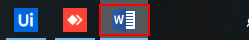
Task: This workflow replaces the text in the template and saves it to their respective name and send mail with the attachment.
Workflow: Appointment Letter Generation

Step 1 [try]: Activate 'push button' on the push button 'Word - 1 running window' in window 'Running applications' (explorer.exe)

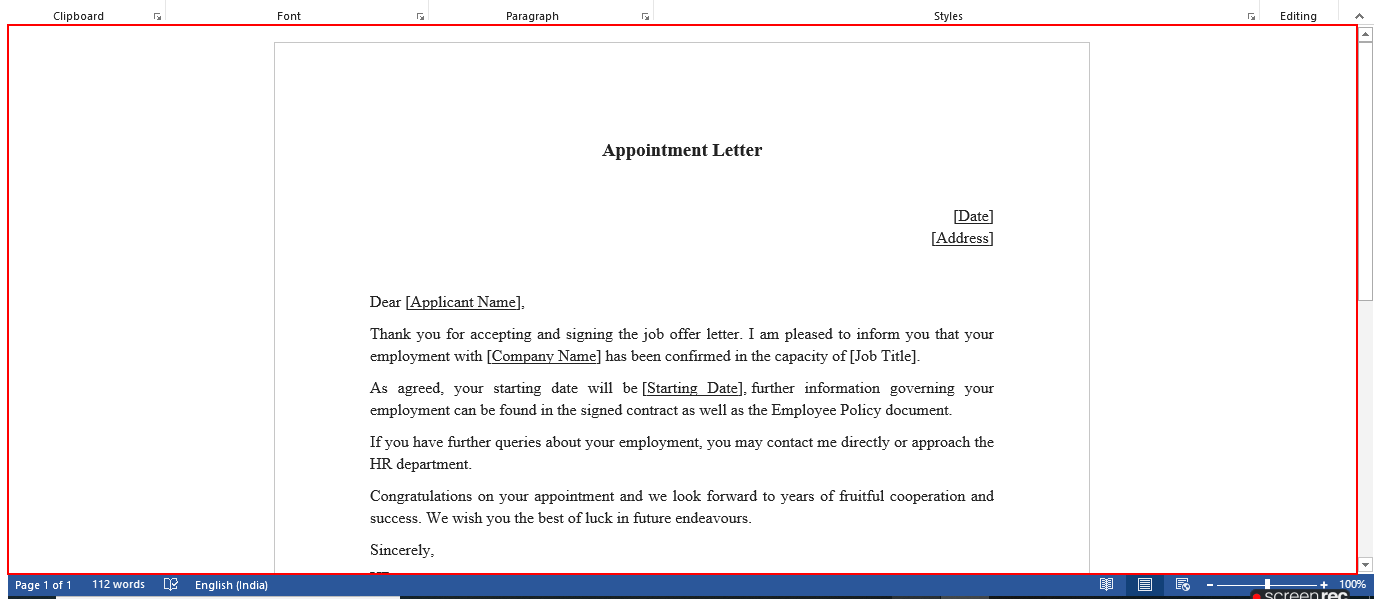
Step 2: type a value into the element in window 'Appointment Letter.. - Word' (winword.exe)

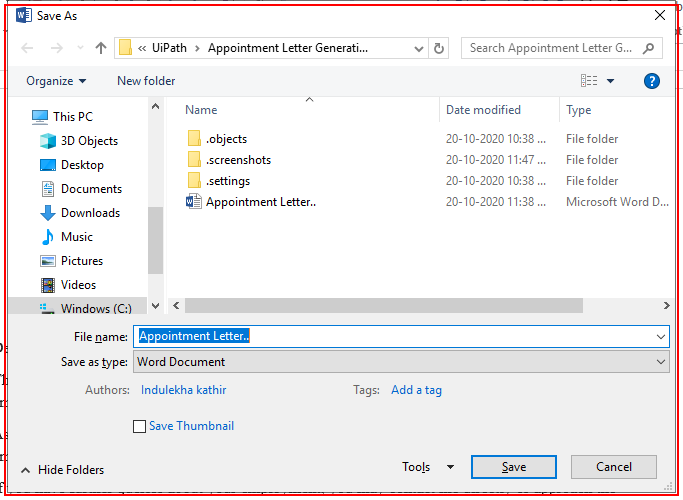
Step 3: find the dialog in window 'Save As' (winword.exe)

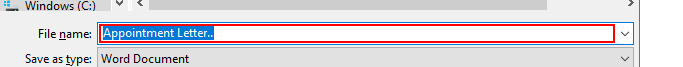
Step 4 [then]: type "["C:\Users\[user]\Desktop\Appointment Letter\"+row("Applicant Name").ToString+"_Application Mail"]" in window 'Save As' (winword.exe)

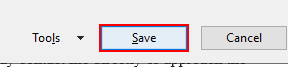
Step 5: click in window 'Save As' (winword.exe)

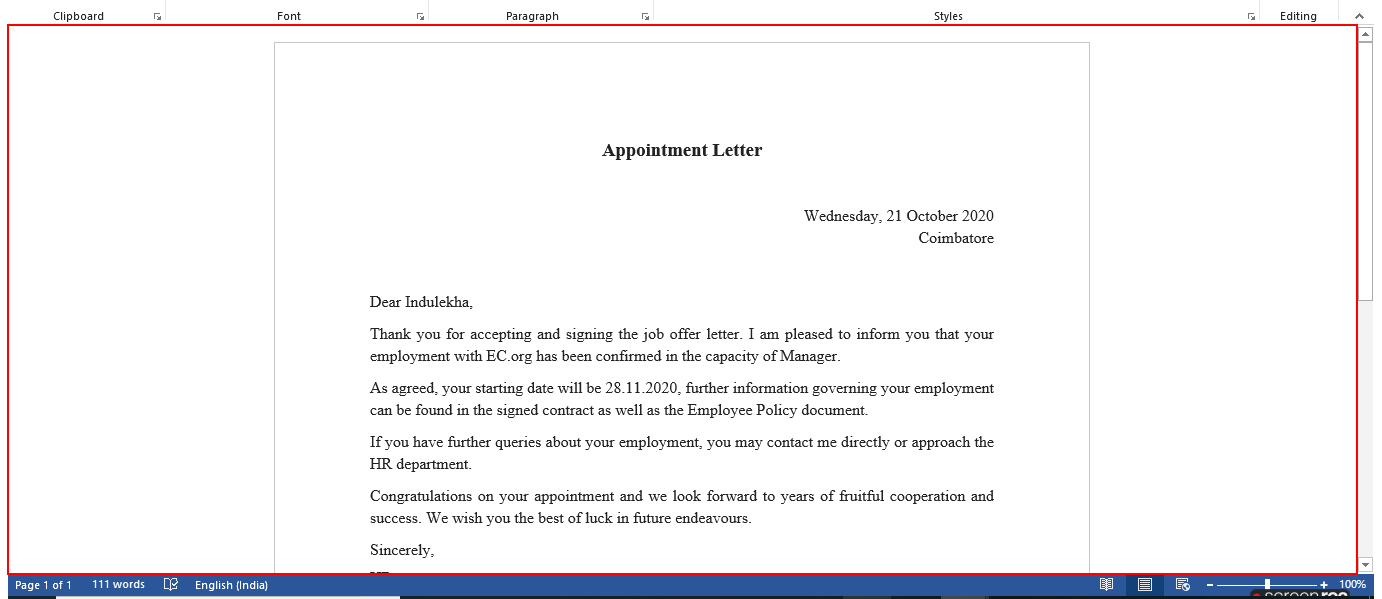
Step 6 [try]: Close Application '_WwG' on the element in window '*_Application Mail - Word' (winword.exe)